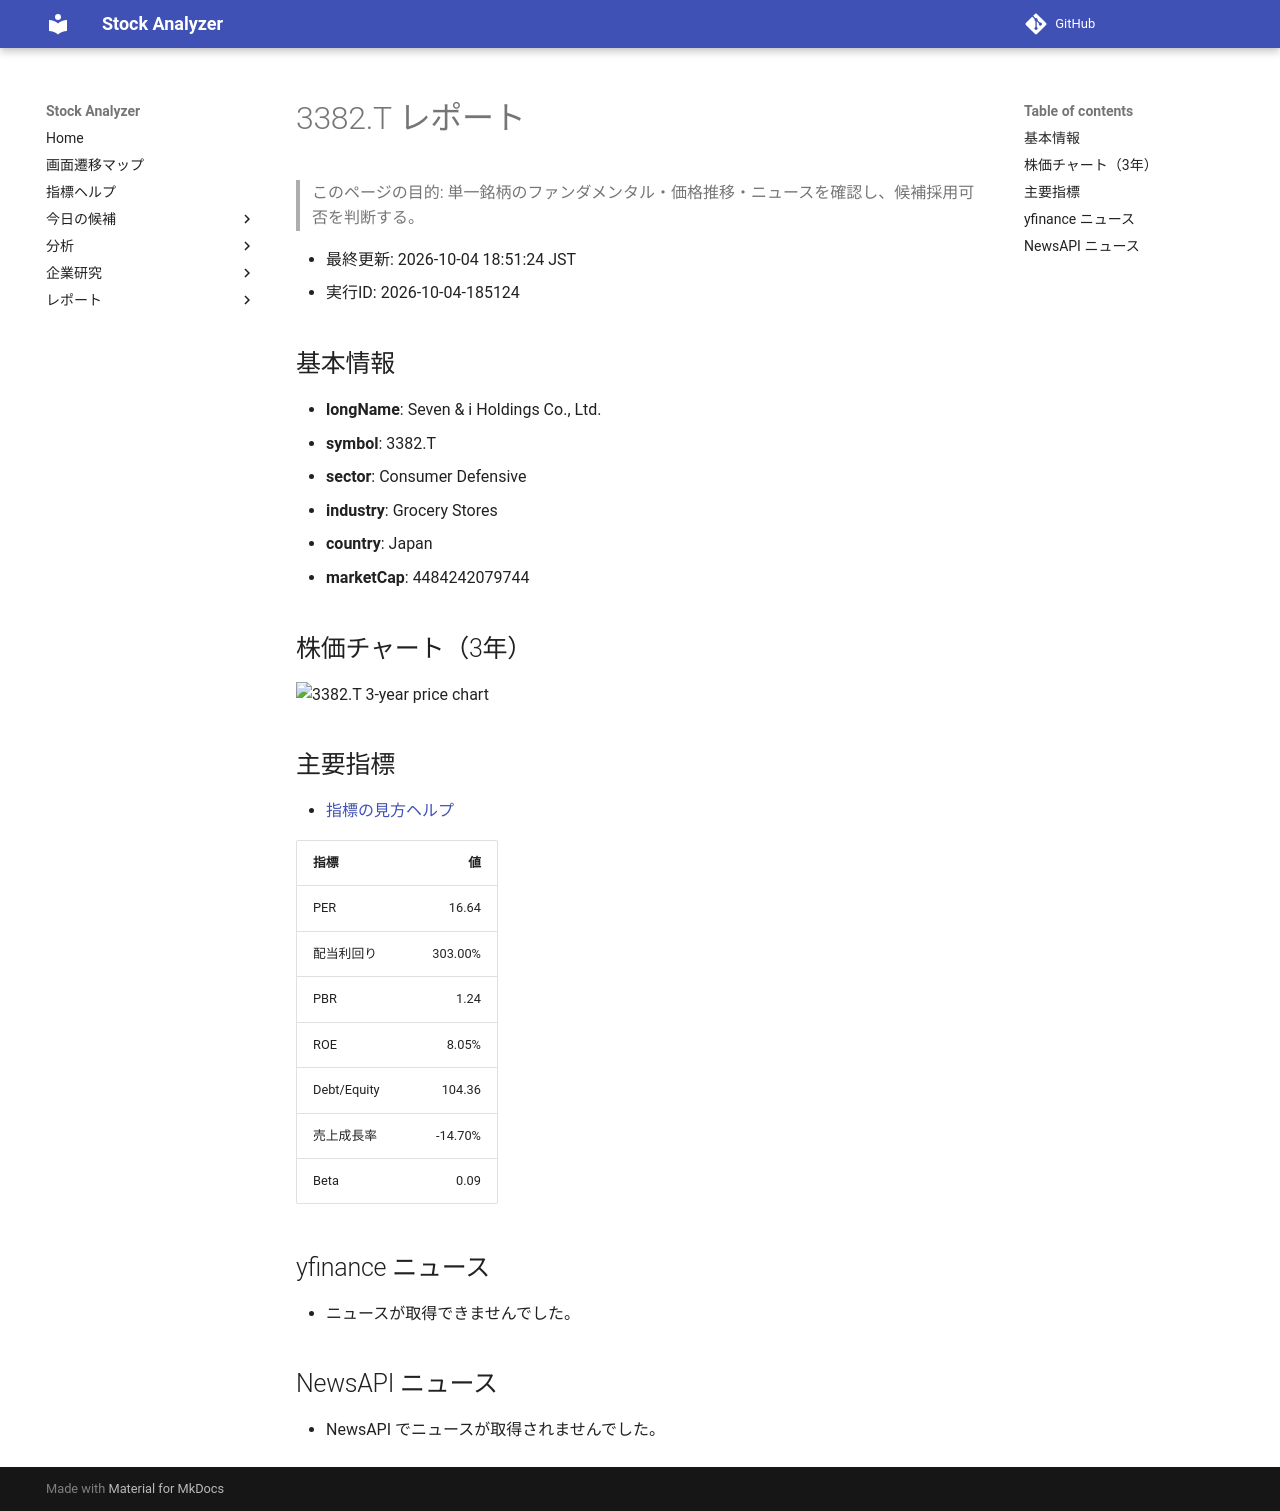

repository: Yumi-note/Making-APP · page: reports/2026-10-04/185124/3382_T/index.html · generator: mkdocs

# 3382.T レポート

> このページの目的: 単一銘柄のファンダメンタル・価格推移・ニュースを確認し、候補採用可否を判断する。

- 最終更新: 2026-10-04 18:51:24 JST
- 実行ID: 2026-10-04-185124

## 基本情報

- **longName**: Seven & i Holdings Co., Ltd.
- **symbol**: 3382.T
- **sector**: Consumer Defensive
- **industry**: Grocery Stores
- **country**: Japan
- **marketCap**: 4484242079744

## 株価チャート（3年）

![3382.T 3-year price chart](3382_T_3y.png)

## 主要指標

- [指標の見方ヘルプ](../../../../indicators.md)

| 指標 | 値 |
|---|---:|
| PER | 16.64 |
| 配当利回り | 303.00% |
| PBR | 1.24 |
| ROE | 8.05% |
| Debt/Equity | 104.36 |
| 売上成長率 | -14.70% |
| Beta | 0.09 |

## yfinance ニュース

- ニュースが取得できませんでした。

## NewsAPI ニュース

- NewsAPI でニュースが取得されませんでした。
